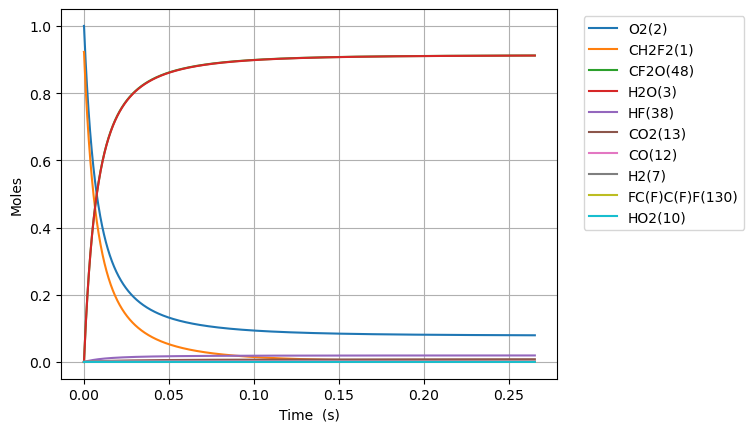

The data file committed next to this chart (first rows):
Time (s), Volume (m^3), N2, Ne, CH2F2(1), O2(2), H2O(3), OH(4), CHF2(81), HF(38), HO2(10), CHF(40), FC1OO1(136), [O]C([O])F(138), H(5), CFO2(143), [O]OC(F)F(128), CO2(13), F(37), H2(7), CF2O(48), O(6), [O]C(F)F(146), O2(176)
0.0, 0.09924, 3.76, 0.0, 0.9226, 1.0, 0.0, 0.0, 0.0, 0.0, 0.0, 0.0, 0.0, 0.0, 0.0, 0.0, 0.0, 0.0, 0.0, 0.0, 0.0, 0.0, 0.0, 0.0
4.638963026244815e-22, 0.09924, 3.76, 0.0, 0.9226, 1, 1.683333871649976e-53, 3.773242236475024e-39, 7.638982217854442e-23, 1.3261541320921274e-22, 7.638982217852305e-23, 1.326154132092124e-22, 4.125439553073289e-42, 5.738927373275007e-41, 2.1831163584478547e-35, 3.334559983185995e-37, 1.3452777240447439e-37, 1.2211617046656887e-51, 2.734092611879969e-44, 2.8641521907968893e-26, 3.773312362895292e-39, 9.753011512465995e-33, 1.4713849614112689e-40, 2.872281323253595e-16
1.2989096473485481e-21, 0.09924, 3.76, 0.0, 0.9226, 1, 1.9984539724229334e-52, 2.2790383108310163e-38, 2.138915020999238e-22, 3.713231569857957e-22, 2.138915020998645e-22, 3.7132315698579366e-22, 2.49176549019211e-41, 3.4663121334409925e-40, 6.22076664712885e-35, 2.014074229844328e-36, 8.125477453230141e-37, 1.4497631757790974e-50, 1.651392008793034e-43, 8.01962613423129e-26, 2.2790806671888989e-38, 2.730843827213028e-32, 8.887165166909217e-40, 8.042387705062751e-16
2.9689363367966816e-21, 0.09924, 3.76, 0.0, 0.9226, 1, 1.9620939607954686e-51, 1.0972588423670916e-37, 4.888948619426805e-22, 8.487386445389616e-22, 4.88894861942547e-22, 8.487386445389516e-22, 1.199677822237476e-40, 1.6688800801227032e-39, 1.4728230598390256e-34, 9.696900431104683e-36, 3.91206762152195e-36, 1.4233860829583007e-49, 7.950742383609945e-43, 1.833057402110009e-25, 1.0972792351301656e-37, 6.241931594036088e-32, 4.278787467761704e-39, 1.8382600468491803e-15
6.3089897156929484e-21, 0.09924, 3.76, 0.0, 0.9226, 1, 1.7354498883167997e-50, 4.792017640324883e-37, 1.0389015816281855e-21, 1.803569619645293e-21, 1.0389015816279108e-21, 1.8035696196452506e-21, 5.239308234508636e-40, 7.288437763794016e-39, 3.347181199651066e-34, 4.234891178646019e-35, 1.708502709536655e-35, 1.2589688710420843e-48, 3.472298720959321e-42, 3.895246979483769e-25, 4.792106700879242e-37, 1.3264116787243008e-31, 1.8686589009693047e-38, 3.906302599459286e-15
1.2989096473485482e-20, 0.09924, 3.76, 0.0, 0.9226, 1, 1.458750199830905e-49, 2.0005730337805023e-36, 2.138915020999163e-21, 3.713231569857956e-21, 2.138915020998634e-21, 3.713231569857778e-21, 2.1873080529344597e-39, 3.0427792930716904e-38, 7.787358877514128e-34, 1.7679837030850395e-34, 7.132662492883712e-35, 1.0582391946759134e-47, 1.4496168963033452e-41, 8.019626134231289e-25, 2.0006102148090834e-36, 2.730852581190006e-31, 7.80128306519549e-38, 8.042387704376684e-15
2.634930998907055e-20, 0.09924, 3.76, 0.0, 0.9226, 1, 1.195971547797092e-48, 8.172993613906595e-36, 4.3389418997409836e-21, 7.532555470283282e-21, 4.338941899740061e-21, 7.532555470282557e-21, 8.935867105583216e-39, 1.243074624558745e-37, 1.943355982619573e-33, 7.222790305978713e-34, 2.9139253613885923e-34, 8.67608427914367e-47, 5.922162372539314e-41, 1.6268384443726329e-24, 8.173145510542648e-36, 5.5397498414187005e-31, 3.187078681639957e-37, 1.631455791300022e-14
5.3069737020240686e-20, 0.09924, 3.76, 0.0, 0.9226, 1, 9.685287670638022e-48, 3.3036546936712994e-35, 8.738995657224094e-21, 1.5171203271133935e-20, 8.738995657222847e-21, 1.5171203271131e-20, 3.6120203630119833e-38, 5.024706382153627e-37, 5.378934409537721e-33, 2.9195673241573137e-33, 1.1778552207308713e-33, 7.026117991924413e-46, 2.3938362372857053e-40, 3.276590106271641e-24, 3.3037160927221744e-35, 1.1157606183065227e-30, 1.2882681600495097e-36, 3.285889832540226e-14
1.0651059108258096e-19, 0.09924, 3.76, 0.0, 0.9226, 1, 7.795562118336155e-47, 1.3283850223281422e-34, 1.753910317218818e-20, 3.044849887283524e-20, 1.753910317218812e-20, 3.0448498872823444e-20, 1.4523775071225233e-37, 2.020412336122439e-36, 1.6675444212098447e-32, 1.1739451803195752e-32, 4.736104038599918e-33, 5.65523101834907e-45, 9.62553852573655e-40, 6.5760934300696576e-24, 1.3284097106180352e-34, 2.239356615111483e-30, 5.1800696108771733e-36, 6.594757913082618e-14
2.133922992072615e-19, 0.09924, 3.76, 0.0, 0.9226, 1, 6.255447652647285e-46, 5.327418074291434e-34, 3.513931820210784e-20, 6.100309007623784e-20, 3.5139318202117505e-20, 6.100309007619051e-20, 5.8246834385757635e-37, 8.102757113900252e-36, 5.696987561209451e-32, 4.708045232892454e-32, 1.899389546905532e-32, 4.537966738212278e-44, 3.860294161017925e-39, 1.3175100077665688e-23, 5.327517085388678e-34, 4.486647522624026e-30, 2.0774395977646318e-35, 1.3212494066415345e-13
4.2715571545662255e-19, 0.09924, 3.76, 0.0, 0.9226, 1, 5.0119703375889073e-45, 2.133745996255693e-33, 7.033974826191311e-20, 1.2211227248304306e-19, 7.033974826197161e-20, 1.221122724828535e-19, 2.33291154886304e-36, 3.2453292168600594e-35, 2.0836438559140045e-31, 1.885673796507798e-31, 7.607465350865313e-32, 3.635895614114935e-43, 1.5461493664116316e-38, 2.6373113372857753e-23, 2.1337856523486512e-33, 8.981624993259623e-30, 8.32059425467381e-35, 2.6447966342072554e-13
8.546825479553447e-19, 0.09924, 3.76, 0.0, 0.9226, 1, 4.0126237626956967e-44, 8.540544687783433e-33, 1.4074060838138745e-19, 2.4433063729665353e-19, 1.407406083816612e-19, 2.4433063729589476e-19, 9.337726216057857e-36, 1.2989774404490088e-34, 7.943759942657896e-31, 7.547609393743997e-31, 3.044968703011389e-31, 2.9109272714717064e-42, 6.188772408069966e-38, 5.2769139963241884e-23, 8.540703415583245e-33, 1.797316255697301e-29, 3.33040610827921e-34, 5.291891076935405e-13
1.7097362129527891e-18, 0.09924, 3.76, 0.0, 0.9226, 1, 3.2113185285831232e-43, 3.4173303327450093e-32, 2.8154232861979126e-19, 4.887673669238744e-19, 2.8154232862096584e-19, 4.887673669208383e-19, 3.736307003778007e-35, 5.197601730276653e-34, 3.0992895664658527e-30, 3.0200268791278295e-30, 1.2183841067276071e-30, 2.3296265073860667e-41, 2.4764315747978434e-37, 1.0556119314401014e-22, 3.417393844605185e-32, 3.5962568174169756e-29, 1.332596246368568e-33, 1.0586079912778523e-12
3.4198435429476777e-18, 0.09924, 3.76, 0.0, 0.9226, 1, 2.569542734667812e-42, 1.367154656421294e-31, 5.631457690944192e-19, 9.77640826178316e-19, 5.631457690992769e-19, 9.776408261661696e-19, 1.4947662729933064e-34, 2.0793791172143726e-33, 1.2240678130176536e-29, 1.2082074039751863e-29, 4.874329790853217e-30, 1.864055157603615e-40, 9.908270899365104e-37, 2.1114529950554665e-22, 1.367180065353015e-31, 7.196670136765268e-29, 5.331252700613255e-33, 2.1174457386012056e-12
6.840058202937455e-18, 0.09924, 3.76, 0.0, 0.9226, 1, 2.0558293735906919e-41, 5.469063704840886e-31, 1.1263526500349565e-18, 1.9553877446871996e-18, 1.126352650054706e-18, 1.9553877446386095e-18, 5.979553136450598e-34, 8.318193232876693e-33, 4.8649700934083416e-29, 4.833222948460793e-29, 1.949890600344865e-29, 1.491385721858206e-39, 3.964376620641833e-36, 4.223135122286197e-22, 5.4691653492557495e-31, 1.4407625559105302e-28, 2.1326746239758357e-32, 4.235121153866833e-12
1.368048752291701e-17, 0.09924, 3.76, 0.0, 0.9226, 1, 1.6447415778421479e-40, 2.1877145015882414e-30, 2.2527664118811568e-18, 3.910881581704967e-18, 2.252766411960793e-18, 3.910881581510599e-18, 2.391919720428602e-33, 3.327412543259059e-32, 1.9397272924178565e-28, 1.9333678486186653e-28, 7.799879780004446e-29, 1.1931652187765054e-38, 1.586411757045822e-35, 8.446499376747658e-22, 2.1877551613415138e-30, 2.8870051538420554e-28, 8.53104550246887e-32, 8.470471666873795e-12
2.736134616287612e-17, 0.09924, 3.76, 0.0, 0.9226, 1, 1.3158244954269222e-39, 8.751036054037727e-30, 4.5055939354340614e-18, 7.8218692557405e-18, 4.5055939357538806e-18, 7.821869254963014e-18, 9.567882644775692e-33, 1.3309919817944558e-31, 7.746387166083157e-28, 7.733628735114858e-28, 3.1200153883108076e-28, 9.545548320696862e-38, 6.350548882525358e-35, 1.6893227885670578e-21, 8.751198699022911e-30, 5.795696403608268e-28, 3.4124875289324842e-31, 1.6941171422790732e-11
5.4723063442794337e-17, 0.09924, 3.76, 0.0, 0.9226, 1, 1.0526720909405272e-38, 3.500450035640889e-29, 9.011248981981891e-18, 1.564384460381157e-17, 9.011248983263711e-18, 1.5643844600701596e-17, 3.827199273186883e-32, 5.324021168538434e-31, 3.0960504139584495e-27, 3.093482961950462e-27, 1.2480188502623312e-27, 7.636529284801115e-37, 2.5440636316194856e-34, 3.378668490351643e-21, 3.500515096427287e-29, 1.1677903119146133e-27, 1.3650088176022763e-30, 3.388256585423818e-11
1.0944649800263077e-16, 0.09924, 3.76, 0.0, 0.9226, 1, 8.421426725011854e-38, 1.4001871404350662e-28, 1.8022559072845618e-17, 3.128779529995371e-17, 1.8022559077978e-17, 3.1287795287513745e-17, 1.5308933222165182e-31, 2.129618565253515e-30, 1.2379192696027585e-26, 1.2373994779861989e-26, 4.992100787543934e-27, 6.109259677523778e-36, 1.0206852343015797e-33, 6.757359893920815e-21, 1.4002131665864115e-28, 2.37016134173858e-27, 5.46006240512495e-30, 6.776533439559962e-11
2.1889336712230363e-16, 0.09924, 3.76, 0.0, 0.9226, 1, 6.737161409159651e-37, 5.600762840933689e-28, 3.604517924564535e-17, 6.257569669223797e-17, 3.604517926618507e-17, 6.257569664247802e-17, 6.123635473559209e-31, 8.518490052886e-30, 4.9506752784845964e-26, 4.949610495161639e-26, 1.9968453895322683e-26, 4.887422238970063e-35, 4.107188226207475e-33, 1.3514742701059181e-20, 5.600866959439191e-28, 4.878622150765844e-27, 2.1840300070326008e-29, 1.3553079019228604e-10
4.377871053616494e-16, 0.09924, 3.76, 0.0, 0.9226, 1, 5.3897371873838144e-36, 2.2403080137698032e-27, 7.209041955553395e-17, 1.2515149947680652e-16, 7.209041963771322e-17, 1.2515149927776643e-16, 2.4494945933227444e-30, 3.407395656459501e-29, 1.9800697486283996e-25, 1.979846712132269e-25, 7.987391684805555e-26, 3.9099435852133206e-34, 1.6624269262604378e-32, 2.702950831533608e-20, 2.2403496721332425e-27, 1.0310418786447737e-26, 8.736127062327068e-29, 2.7106137664229325e-10
6.566808436009951e-16, 0.09924, 3.76, 0.0, 0.9226, 1, 1.5411285748016682e-35, 4.760656351944036e-27, 1.0813565982971169e-16, 1.8772730226137504e-16, 1.0813566000435537e-16, 1.8772730183841467e-16, 5.2052327259460284e-30, 7.240711578506796e-29, 4.207522986377968e-25, 4.207175831622841e-25, 1.697321363402473e-25, 1.1179999188125865e-33, 3.5613719381228996e-32, 4.054427392961324e-20, 4.7607448920209594e-27, 1.6157090459838924e-26, 1.8564270965847938e-28, 4.065916379497147e-10
8.755745818403408e-16, 0.09924, 3.76, 0.0, 0.9226, 1, 3.250687207789247e-35, 8.121121317641026e-27, 1.4418090006817858e-16, 2.5030310504594353e-16, 1.4418090036611157e-16, 2.5030310432442275e-16, 8.87960241612489e-30, 1.2351793688669917e-28, 7.177427239063224e-25, 7.176948405681335e-25, 2.895431121741815e-25, 2.358186116317236e-33, 6.120383258770048e-32, 5.405903954389074e-20, 8.121272381790543e-27, 2.2418637191021336e-26, 3.166845904356955e-28, 5.421215741153306e-10
1.3133620583190322e-15, 0.09924, 3.76, 0.0, 0.9226, 1, 8.87863694305391e-35, 1.6813753597355847e-26, 2.1627138046130122e-16, 3.7545471061508048e-16, 2.162713810781569e-16, 3.754547091212631e-16, 1.8384389728610354e-29, 2.557278735881832e-28, 1.4859722813829546e-24, 1.4858962878628233e-24, 5.99462348513943e-25, 6.440939033479976e-33, 1.2827338429199706e-31, 8.10885707724468e-20, 1.6814066443515605e-26, 3.591541707571159e-26, 6.55655020060757e-28, 8.13180683361071e-10
1.7511495347977236e-15, 0.09924, 3.76, 0.0, 0.9226, 1, 1.8577080864908263e-34, 2.8595794509079167e-26, 2.883618607231024e-16, 5.006063161842175e-16, 2.8836186177223477e-16, 5.006063136436251e-16, 3.126751619535996e-29, 4.349255741761914e-28, 2.5272275553603847e-24, 2.5271206712149826e-24, 1.0195285511252962e-24, 1.3476600605974832e-32, 2.206816783901018e-31, 1.0811810200100488e-19, 2.8596326719248715e-26, 5.0937840682611603e-26, 1.1150970560623833e-27, 1.0842385969509078e-09
2.188937011276415e-15, 0.09924, 3.76, 0.0, 0.9226, 1, 3.3818869089474338e-34, 4.368791622740363e-26, 3.6045234084420215e-16, 6.257579217533542e-16, 3.60452342447062e-16, 6.257579178719029e-16, 4.77704553219872e-29, 6.644671014441985e-28, 3.861010381368527e-24, 3.8608696273692174e-24, 1.5576093591332415e-24, 2.4533638523057818e-32, 3.4109616209499494e-31, 1.3514763322956562e-19, 4.368872954443065e-26, 6.759488269751918e-26, 1.7036156344445733e-27, 1.3552952294860616e-09
3.0645119642337978e-15, 0.09924, 3.76, 0.0, 0.9226, 1, 8.92918012074854e-34, 8.401032301592646e-26, 5.046333006554599e-16, 8.76061132891628e-16, 5.046333037377557e-16, 8.760611254277339e-16, 9.186425563140165e-29, 1.2777425462053034e-27, 7.424533561025263e-24, 7.424315941259543e-24, 2.995227774038505e-24, 6.477604863389851e-32, 6.7351442839414175e-31, 1.8920669568669932e-19, 8.401188797780327e-26, 1.0591550008966455e-25, 3.275989045307913e-27, 1.897404570959244e-09
3.9400869171911805e-15, 0.09924, 3.76, 0.0, 0.9226, 1, 1.851242784106574e-33, 1.3777672440388443e-25, 6.4881425989525555e-16, 1.1263643440299017e-15, 6.488142649502633e-16, 1.1263643317891338e-15, 1.506625029356265e-28, 2.095487844214135e-27, 1.2176166157029306e-23, 1.2175859568519903e-23, 4.9121660326673954e-24, 1.3429697660339383e-31, 1.1326261104871609e-30, 2.4326575814385265e-19, 1.3777929250335016e-25, 1.508751712581816e-25, 5.3726080108872495e-27, 2.43950870946907e-09
5.691236823105946e-15, 0.09924, 3.76, 0.0, 0.9226, 1, 5.5624500462755835e-33, 2.8563585022117734e-25, 9.37176176660706e-16, 1.6269707663064483e-15, 9.371761871407574e-16, 1.6269707409291438e-15, 3.1237421930131507e-28, 4.34429162341904e-27, 2.524325866157786e-23, 2.5242737822750544e-23, 1.0183799949730417e-23, 4.0352361222334816e-31, 2.473237362135611e-30, 3.5138388305824683e-19, 2.8564118133156404e-25, 2.6070888274010816e-25, 1.1138352771645764e-26, 3.523701380049603e-09
9.193536634935479e-15, 0.09924, 3.76, 0.0, 0.9226, 1, 2.3914769286622592e-32, 7.426581809349866e-25, 1.513900003335121e-15, 2.62818361085954e-15, 1.513900030583692e-15, 2.6281835448781172e-15, 8.123090704925098e-28, 1.1295067366304984e-26, 6.56326411850608e-23, 6.563154653758022e-23, 2.647805206007441e-23, 1.7348780790547543e-30, 7.116160414077651e-30, 5.676201328875682e-19, 7.426720801713899e-25, 5.600332029263581e-25, 2.8959763773898554e-26, 5.692024297596258e-09
1.619813625859454e-14, 0.09924, 3.76, 0.0, 0.9226, 1, 1.3466699446376262e-31, 2.3019142523631874e-24, 2.667347629258441e-15, 4.630609299965716e-15, 2.6673477137175806e-15, 4.630609095452349e-15, 2.5186382306630193e-27, 3.5008682114703353e-26, 2.034317228501128e-22, 2.0342889889057251e-22, 8.207030040221355e-23, 9.769307644950757e-30, 2.644884535419925e-29, 1.0000926325498225e-18, 2.301957578911502e-24, 1.47730715052391e-24, 8.976160578952965e-26, 1.0028420453665007e-08
3.0207335505912665e-14, 0.09924, 3.76, 0.0, 0.9226, 1, 8.942391371387513e-31, 8.001273579551877e-24, 4.974242771404761e-15, 8.635460678178037e-15, 4.974243064979056e-15, 8.63545996730618e-15, 8.76047796712602e-27, 1.2167991435662829e-25, 7.071109214641094e-22, 7.07102308375402e-22, 2.8526966448595482e-22, 6.487180151960555e-29, 1.2284784101408476e-28, 1.8650376319005793e-18, 8.001425903705484e-24, 4.586357884781795e-24, 3.119976231777872e-25, 1.8700214157254556e-08
4.421653475323079e-14, 0.09924, 3.76, 0.0, 0.9226, 1, 2.6870454613250275e-30, 1.7141767036956013e-23, 7.281137767286163e-15, 1.2640312056390319e-14, 7.281138396234232e-15, 1.2640310533433958e-14, 1.8778926714009524e-26, 2.6067096243809033e-25, 1.5148980263696114e-21, 1.5148805119452606e-21, 6.111554409991337e-22, 1.9492926659438926e-28, 3.19134328254815e-28, 2.7299826313017413e-18, 1.7142096493793728e-23, 9.394748740332962e-24, 6.684052643907372e-25, 2.7370676522484273e-08
7.223493324786704e-14, 0.09924, 3.76, 0.0, 0.9226, 1, 1.1755377764474075e-29, 4.574620654871044e-23, 1.189492732027036e-14, 2.0650014812814764e-14, 1.1894928998741506e-14, 2.0650010748511727e-14, 5.017860433487888e-26, 6.955709498189269e-25, 4.042795451365957e-21, 4.042750760927275e-21, 1.6309858722833157e-21, 8.527816818226766e-28, 1.1842336500789474e-27, 4.459872630371549e-18, 4.5747104315447266e-23, 2.4109576591829286e-23, 1.7836992920523278e-24, 4.4707608289368524e-08
1.0025333174250329e-13, 0.09924, 3.76, 0.0, 0.9226, 1, 3.0606595322727074e-29, 8.811531638348007e-23, 1.650871628823304e-14, 2.865971756923905e-14, 1.6508719521261077e-14, 2.8659709740685936e-14, 9.676284072321541e-26, 1.3396517267042939e-24, 7.78712354559297e-21, 7.787039143246433e-21, 3.1415611981895373e-21, 2.220320271968622e-27, 2.8587249224551822e-27, 6.189762629918639e-18, 8.81170778510484e-23, 4.5621827373892876e-23, 3.435594271288345e-24, 6.203921719450546e-08
1.2827173023713954e-13, 0.09924, 3.76, 0.0, 0.9226, 1, 6.280228681818023e-29, 1.4424920320535472e-22, 2.1122504671198164e-14, 3.666942032566318e-14, 2.1122509963816577e-14, 3.6669407509956825e-14, 1.5858086754776477e-25, 2.1928512678897326e-24, 1.2747881873958823e-20, 1.274774516893051e-20, 5.142881010320918e-21, 4.555912399141425e-27, 5.600953538177404e-27, 7.919652630116775e-18, 1.4425213816296917e-22, 7.393154138624597e-23, 5.624036357949147e-24, 7.93655048073226e-08
1.5629012873177579e-13, 0.09924, 3.76, 0.0, 0.9226, 1, 1.120022825265245e-28, 2.1414799230199526e-22, 2.5736292469190332e-14, 4.4679123082087154e-14, 2.5736300326432255e-14, 4.467910405632464e-14, 2.356832600747972e-25, 3.255105858733794e-24, 1.8925070007096307e-20, 1.8924868352223628e-20, 7.63494489618281e-21, 8.125049901645706e-27, 9.676383074018214e-27, 9.64954263114452e-18, 2.1415242532898997e-22, 1.0903876013894514e-22, 8.3489702361851e-24, 9.66864727399974e-08
2.123269257210483e-13, 0.09924, 3.76, 0.0, 0.9226, 1, 2.7495274207345296e-28, 3.9524081778894666e-22, 3.49638663103468e-14, 6.069852859493463e-14, 3.496388081193389e-14, 6.069849348035187e-14, 4.359281345211299e-25, 6.006544621735602e-24, 3.49287341261184e-20, 3.49283644215226e-20, 1.409130337413416e-20, 1.994598942056318e-26, 2.2808736261531345e-26, 1.31093226363493e-17, 3.9524927537024194e-22, 1.9964586555600167e-22, 1.5408108801090392e-23, 1.3131245552552334e-07
2.683637227103208e-13, 0.09924, 3.76, 0.0, 0.9226, 1, 5.487420253804435e-28, 6.313950259693259e-22, 4.419143781189916e-14, 7.671793410778147e-14, 4.4191460977960004e-14, 7.671787801276944e-14, 6.979018750504236e-25, 9.59345854982521e-24, 5.579811252401079e-20, 5.57975235214067e-20, 2.251063335471406e-20, 3.980741759243675e-26, 4.437973386509711e-26, 1.6569102646961682e-17, 6.314089793456702e-22, 3.1744347607767485e-22, 2.4612567487570825e-23, 1.659171784421881e-07
3.244005196995933e-13, 0.09924, 3.76, 0.0, 0.9226, 1, 9.64192728374295e-28, 9.226120902524084e-22, 5.3419006974054374e-14, 9.273733962062767e-14, 5.3419040824714706e-14, 9.273725765357924e-14, 1.0220298942027016e-24, 1.4015311721059573e-23, 8.153320165172373e-20, 8.153234162813597e-20, 3.289293139151088e-20, 6.99451701138647e-26, 7.66247700769595e-26, 2.002888266448539e-17, 9.226331350336549e-22, 4.624319416553332e-22, 3.5961880670646515e-23, 2.0050065505055852e-07
4.3647411367813835e-13, 0.09924, 3.76, 0.0, 0.9226, 1, 2.3400130949405738e-27, 1.6702416782479849e-21, 7.187413828097746e-14, 1.2477615064631823e-13, 7.187419956120294e-14, 1.2477600226038302e-13, 1.8584017586405825e-24, 2.536175341045914e-23, 1.4760049832425795e-19, 1.4759893924363882e-19, 5.954641824048803e-20, 1.6974902406520322e-25, 1.8183371623861468e-25, 2.6948442726117653e-17, 1.6702821757546547e-21, 8.339827998092679e-22, 6.509325967776118e-23, 2.6960392203384184e-07
5.485477076566833e-13, 0.09924, 3.76, 0.0, 0.9226, 1, 4.641158509170462e-27, 2.638143355559183e-21, 9.032926023271633e-14, 1.5681496167200624e-13, 9.03293570229768e-14, 1.5681472730077792e-13, 2.948333143160774e-24, 4.004172578672486e-23, 2.3313059669850425e-19, 2.3312812614828944e-19, 9.405173724890934e-20, 3.366744044252177e-25, 3.5574681272973724e-25, 3.386800283289269e-17, 2.6382111325743683e-21, 1.3143011506926778e-21, 1.027986415304427e-22, 3.386223613305199e-07
7.726948956137734e-13, 0.09924, 3.76, 0.0, 0.9226, 1, 1.2967008878852364e-26, 5.2348237327879126e-21, 1.2723947607697893e-13, 2.2089258372337485e-13, 1.2723966812863161e-13, 2.208921186823994e-13, 5.901901685174775e-24, 7.938585130392877e-23, 4.625790896574705e-19, 4.625741443577462e-19, 1.8661776591798703e-19, 9.406129721373079e-25, 9.78375499420816e-25, 4.770712322809146e-17, 5.2349733540888276e-21, 2.60125108837252e-21, 2.0391711989596727e-22, 4.764051721314601e-07
9.968420835708634e-13, 0.09924, 3.76, 0.0, 0.9226, 1, 2.7841057569689646e-26, 8.712776847944786e-21, 1.6414965451953244e-13, 2.849702057747335e-13, 1.6414997415419416e-13, 2.849694317985609e-13, 9.908819809019233e-24, 1.320148280375854e-22, 7.698784622708785e-19, 7.698701488009442e-19, 3.105908053060389e-19, 2.0194999025034594e-24, 2.0821730201903723e-24, 6.154624394271934e-17, 8.713051042252092e-21, 4.323303315987502e-21, 3.392886766419918e-22, 6.138499189450418e-07
1e-12, 0.09924, 3.76, 0.0, 0.9226, 1, 2.810649816154297e-26, 8.768072308022212e-21, 1.646696663925088e-13, 2.858729687192979e-13, 1.646699880555242e-13, 2.8587218983157443e-13, 9.972920808196005e-24, 1.328510396826378e-22, 7.747640047301667e-19, 7.747556372854937e-19, 3.1256176594799303e-19, 2.0387531301909315e-24, 2.101821063857099e-24, 6.174121755661505e-17, 8.768348598953754e-21, 4.3506728652559885e-21, 3.414404211251944e-22, 6.157839097694378e-07
1.4451364594850434e-12, 0.09924, 3.76, 0.0, 0.9226, 1, 8.483108260264541e-26, 1.8313020772728218e-20, 2.3796989925005777e-13, 4.1312544987742154e-13, 2.379705710148877e-13, 4.1312382323497136e-13, 2.118659093250879e-23, 2.7699646209696513e-22, 1.6180289739120886e-18, 1.6180111272337977e-18, 6.527570683757212e-19, 6.152945557081021e-24, 6.283621592937345e-24, 8.922448670072611e-17, 1.831370260244048e-20, 9.072800868680972e-21, 7.126766540151776e-22, 8.877285322795189e-07
1.8934308353992234e-12, 0.09924, 3.76, 0.0, 0.9226, 1, 1.9081222139895278e-25, 3.1439914419312783e-20, 3.117899945252161e-13, 5.412806939800715e-13, 3.1179114770457994e-13, 5.412779016109444e-13, 3.69890657851327e-23, 4.747253262308007e-22, 2.7775803862337143e-18, 2.777549082932198e-18, 1.1205488305016004e-18, 1.3838987825754696e-23, 1.4060941320960964e-23, 1.169027318480579e-16, 3.144126557468091e-20, 1.5562966317060378e-20, 1.2227339181690008e-21, 1.1602648134981296e-06
2.3417252113134034e-12, 0.09924, 3.76, 0.0, 0.9226, 1, 3.609901775837786e-25, 4.809450638120952e-20, 3.856099404454552e-13, 6.69435938082685e-13, 3.856117043223177e-13, 6.694316669274137e-13, 5.75226644814337e-23, 7.249413766874381e-22, 4.248530954417934e-18, 4.248482038321532e-18, 1.7139643963804347e-18, 2.6179618431566772e-23, 2.651458901891276e-23, 1.445809801258703e-16, 4.809684865695718e-20, 2.3793972177947854e-20, 1.869232183862921e-21, 1.4314653431022578e-06
2.7900195872275834e-12, 0.09924, 3.76, 0.0, 0.9226, 1, 6.105755611836177e-25, 6.827784540106181e-20, 4.59429737110728e-13, 7.97591182185264e-13, 4.59432240966653e-13, 7.975851191853122e-13, 8.299276815124598e-23, 1.0273858778415096e-21, 6.0308789342357134e-18, 6.03080801680167e-18, 2.433002071384063e-18, 4.427684234628346e-23, 4.474460971923735e-23, 1.722592322753286e-16, 6.828156031298723e-20, 3.376599097658598e-20, 2.6519435523661567e-21, 1.701336668667511e-06
3.2383139631417633e-12, 0.09924, 3.76, 0.0, 0.9226, 1, 9.547837098529788e-25, 9.199097878114593e-20, 5.332493846204964e-13, 9.257464262878109e-13, 5.332527577356476e-13, 9.25738258385571e-13, 1.1360372750781592e-22, 1.3818013914072805e-21, 8.124622582054228e-18, 8.124525042754098e-18, 3.2776601615678213e-18, 6.923266638351741e-23, 6.985062766398774e-23, 1.9993748903759971e-16, 9.199650718477471e-20, 4.5479195244769633e-20, 3.570640511118226e-21, 1.9698853051139678e-06
4.134902714970123e-12, 0.09924, 3.76, 0.0, 0.9226, 1, 1.987951166484855e-24, 1.5001081724641064e-19, 6.808882325690831e-13, 1.1820569144928194e-12, 6.808937320375762e-13, 1.1820435976168894e-12, 1.9106082071386901e-22, 2.2455217402786482e-21, 1.3246289909977944e-17, 1.3246124339227296e-17, 5.343830814938697e-18, 1.4412810599168507e-22, 1.4508713791646184e-22, 2.552940193652265e-16, 1.5002153077528625e-19, 7.412985034032013e-20, 5.815082962134596e-21, 2.503040418348168e-06
5.031491466798483e-12, 0.09924, 3.76, 0.0, 0.9226, 1, 3.5823063472402844e-24, 2.221623988161656e-19, 8.285264850773001e-13, 1.4383674026977387e-12, 8.285346280029902e-13, 1.438347684628795e-12, 2.915085782955956e-22, 3.3140683138389868e-21, 1.961351900090999e-17, 1.9613264142191607e-17, 7.912462818524282e-18, 2.596818721763561e-22, 2.6101265913008933e-22, 3.1065057703801695e-16, 2.2218076367511263e-19, 1.097473178222946e-19, 8.600747065524136e-21, 3.0309821628602638e-06
5.928080218626843e-12, 0.09924, 3.76, 0.0, 0.9226, 1, 5.859735663709008e-24, 3.0845410373805215e-19, 9.7616414292361e-13, 1.6946778909026022e-12, 9.761754463991572e-13, 1.6946505194286946e-12, 4.165456373505868e-22, 4.585427143673117e-21, 2.722629592685655e-17, 2.722592868146639e-17, 1.0983542645150014e-17, 4.247097792177552e-22, 4.264089394290722e-22, 3.6600716798516516e-16, 3.08483047343548e-19, 1.5233297812595052e-19, 1.192582644442439e-20, 3.553761511673604e-06
6.824668970455203e-12, 0.09924, 3.76, 0.0, 0.9226, 1, 8.942197347042691e-24, 4.088943123710976e-19, 1.1238012068790135e-12, 1.9509883791074508e-12, 1.1238161879858886e-12, 1.9509521020239755e-12, 5.677549767060285e-22, 6.057603975802174e-21, 3.60846067688097e-17, 3.6084102201854014e-17, 1.455705677818511e-17, 6.480275207049115e-22, 6.500510126309469e-22, 4.213637981357927e-16, 4.0893721744126197e-19, 2.0188821176169077e-19, 1.5788520729683957e-20, 4.071428941490469e-06
8.617846474111923e-12, 0.09924, 3.76, 0.0, 0.9226, 1, 1.8010410694302402e-23, 6.522537578108852e-19, 1.4190735561643989e-12, 2.4636093555172994e-12, 1.419097443733598e-12, 2.4635515106301417e-12, 9.54945378716947e-22, 9.596531618674185e-21, 5.753777456800222e-17, 5.753691323829065e-17, 2.3211333948568036e-17, 1.3047947350866351e-21, 1.3071391939762036e-21, 5.320771997636482e-16, 6.52336525783147e-19, 3.2191292144527565e-19, 2.5119582409389364e-20, 5.091627509018266e-06
1e-11, 0.09924, 3.76, 0.0, 0.9226, 1, 2.814661507924519e-23, 8.785189848121343e-19, 1.6466633074749843e-12, 2.858729687188253e-12, 1.6466954714430358e-12, 2.858651799976261e-12, 1.3368960521221074e-21, 1.2857272227216601e-20, 7.747347894754361e-17, 7.747226038451969e-17, 3.12533507644369e-17, 2.0386553868229965e-21, 2.04070919736459e-21, 6.174135329731913e-16, 8.786451604965292e-19, 4.334622938940775e-19, 3.3765494121230686e-20, 5.86441114050509e-06
1.0411023977768643e-11, 0.09924, 3.76, 0.0, 0.9226, 1, 3.1764053815092855e-23, 9.523077711949226e-19, 1.7143435389547714e-12, 2.976230331927741e-12, 1.714378401177987e-12, 2.976145910506024e-12, 1.4654357798225616e-21, 1.3915284787823808e-20, 8.397291121900655e-17, 8.397157150185659e-17, 3.387518640281234e-17, 2.3005068382445403e-21, 2.3023433336794574e-21, 6.4279082935323285e-16, 9.524492495365618e-19, 4.69832492443323e-19, 3.6579648710246857e-20, 6.091971920626508e-06
1.2506040695479595e-11, 0.09924, 3.76, 0.0, 0.9226, 1, 5.507634428099501e-23, 1.3747710373028262e-18, 2.059312281850374e-12, 3.5751389805371812e-12, 2.059362585621266e-12, 3.575017164782501e-12, 2.234226212921393e-21, 1.9928369774914933e-20, 1.2116807582721276e-16, 1.2116600378218396e-16, 4.88793449549677e-17, 3.987488918377077e-21, 3.9869231785289315e-21, 7.721408440337885e-16, 1.375009566465174e-18, 6.779988278396088e-19, 5.2646490437629417e-20, 7.236068827671202e-06
1.4601057413190545e-11, 0.09924, 3.76, 0.0, 0.9226, 1, 8.768163411124337e-23, 1.8748200457188206e-18, 2.4042778117921546e-12, 4.174047629149286e-12, 2.404346379900415e-12, 4.17388158238119e-12, 3.206754668502276e-21, 2.6961263058627095e-20, 1.651632332496053e-16, 1.6516022018521403e-16, 6.662622837835594e-17, 6.345848395615648e-21, 6.339896485909217e-21, 9.01491310259312e-16, 1.8751913427198615e-18, 9.242739755125362e-19, 7.157756926275747e-20, 8.354195379803685e-06
1.6696074130901497e-11, 0.09924, 3.76, 0.0, 0.9226, 1, 1.3114416279566863e-22, 2.4525617024200095e-18, 2.74924013779755e-12, 4.7729562777653316e-12, 2.7493297928904992e-12, 4.772739163394292e-12, 4.401498364761443e-21, 3.499068551208558e-20, 2.1595820683697228e-16, 2.1595402131539058e-16, 8.711566537146875e-17, 9.488043177106402e-21, 9.472445124553057e-21, 1.0308423036659762e-15, 2.4531066231328014e-18, 1.2086755561515165e-18, 9.335059695088163e-20, 9.446941075625436e-06
... 1,444 more rows
